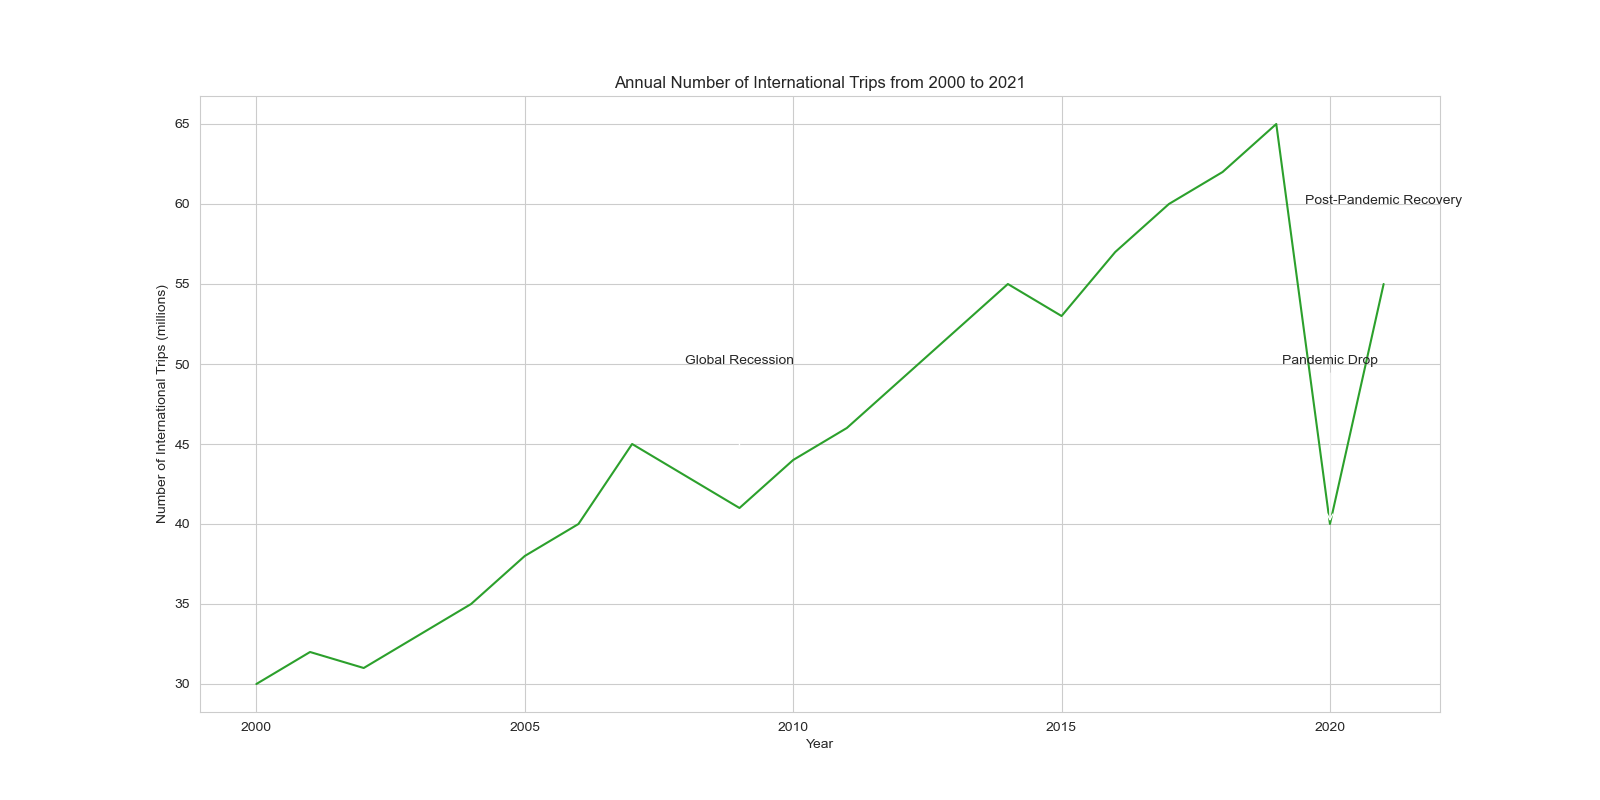

The table this chart was drawn from, first rows:
Year, Number of International Trips (millions)
2000, 30
2001, 32
2002, 31
2003, 33
2004, 35
2005, 38
2006, 40
2007, 45
2008, 43
2009, 41
2010, 44
2011, 46
2012, 49
2013, 52
2014, 55
2015, 53
2016, 57
2017, 60
2018, 62
2019, 65
2020, 40
2021, 55
